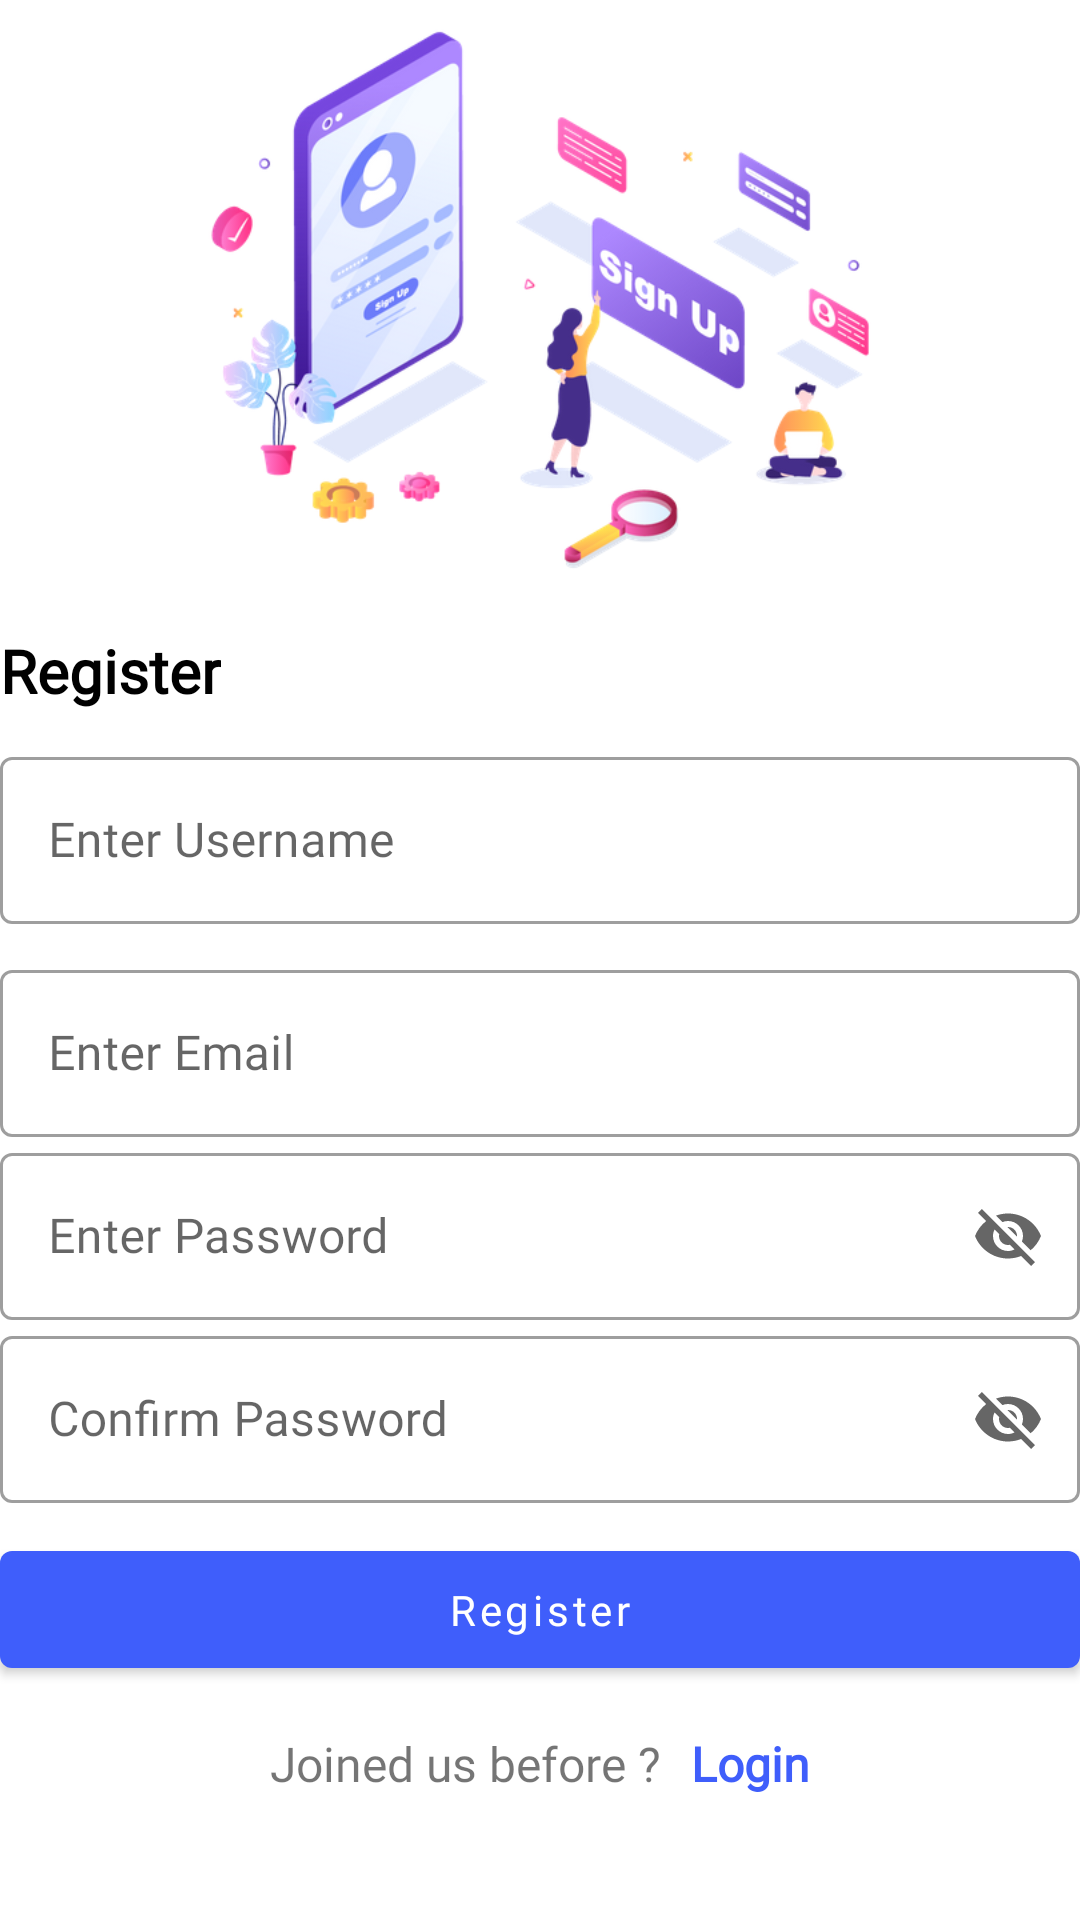

Reconstruct the res/layout file that produces this screen, plus the resources it refers to.
<!-- AndroidManifest.xml: application theme Theme.ChallengeRoom -->
<!-- res/layout/fragment_register.xml -->
<?xml version="1.0" encoding="utf-8"?>
<androidx.constraintlayout.widget.ConstraintLayout xmlns:android="http://schemas.android.com/apk/res/android"
    xmlns:tools="http://schemas.android.com/tools"
    xmlns:app="http://schemas.android.com/apk/res-auto"
    android:layout_width="match_parent"
    android:layout_height="match_parent"
    tools:context=".fragment.RegisterFragment">

    <ImageView
        android:id="@+id/imageLogin"
        android:layout_width="match_parent"
        android:layout_height="200dp"
        android:src="@drawable/sign_up"
        app:layout_constraintEnd_toEndOf="parent"
        app:layout_constraintStart_toStartOf="parent"
        app:layout_constraintTop_toTopOf="parent"
        android:contentDescription="@string/login" />

    <TextView
        android:id="@+id/tvLogin"
        android:layout_width="wrap_content"
        android:layout_height="wrap_content"
        android:text="@string/register"
        android:textColor="@color/black"
        android:textStyle="bold"
        android:layout_marginTop="@dimen/dp10"
        android:textSize="@dimen/sp20"
        android:fontFamily="@font/poppins_regular"
        app:layout_constraintTop_toBottomOf="@id/imageLogin"
        app:layout_constraintStart_toStartOf="parent"/>

    <com.google.android.material.textfield.TextInputLayout
        android:id="@+id/ilUsername"
        android:layout_width="match_parent"
        android:layout_height="wrap_content"
        android:layout_marginTop="@dimen/dp10"
        app:endIconMode="clear_text"
        app:startIconDrawable="@drawable/ic_username"
        app:layout_constraintStart_toStartOf="parent"
        app:layout_constraintEnd_toEndOf="parent"
        app:layout_constraintTop_toBottomOf="@id/tvLogin"
        style="@style/Widget.MaterialComponents.TextInputLayout.OutlinedBox">

        <com.google.android.material.textfield.TextInputEditText
            android:id="@+id/etUsername"
            android:layout_width="match_parent"
            android:layout_height="wrap_content"
            android:fontFamily="@font/poppins_regular"
            android:textSize="16sp"
            android:hint="@string/enter_username" />

    </com.google.android.material.textfield.TextInputLayout>


    <com.google.android.material.textfield.TextInputLayout
        android:id="@+id/ilEmail"
        android:layout_width="match_parent"
        android:layout_height="wrap_content"
        android:layout_marginTop="@dimen/dp10"
        app:endIconMode="clear_text"
        app:startIconDrawable="@drawable/ic_email"
        app:layout_constraintStart_toStartOf="parent"
        app:layout_constraintEnd_toEndOf="parent"
        app:layout_constraintTop_toBottomOf="@id/ilUsername"
        style="@style/Widget.MaterialComponents.TextInputLayout.OutlinedBox">

        <com.google.android.material.textfield.TextInputEditText
            android:id="@+id/etEmail"
            android:layout_width="match_parent"
            android:layout_height="wrap_content"
            android:fontFamily="@font/poppins_regular"
            android:textSize="16sp"
            android:hint="@string/enter_email" />

    </com.google.android.material.textfield.TextInputLayout>


    <com.google.android.material.textfield.TextInputLayout
        android:id="@+id/ilPassword"
        android:layout_width="match_parent"
        android:layout_height="wrap_content"
        app:endIconMode="password_toggle"
        app:startIconDrawable="@drawable/ic_password"
        app:layout_constraintStart_toStartOf="parent"
        app:layout_constraintEnd_toEndOf="parent"
        app:layout_constraintTop_toBottomOf="@id/ilEmail"
        style="@style/Widget.MaterialComponents.TextInputLayout.OutlinedBox">

        <com.google.android.material.textfield.TextInputEditText
            android:id="@+id/etPassword"
            android:layout_width="match_parent"
            android:layout_height="wrap_content"
            android:fontFamily="@font/poppins_regular"
            android:textSize="16sp"
            android:hint="@string/enter_password" />

    </com.google.android.material.textfield.TextInputLayout>

    <com.google.android.material.textfield.TextInputLayout
        android:id="@+id/ilConfirmPassword"
        android:layout_width="match_parent"
        android:layout_height="wrap_content"
        app:endIconMode="password_toggle"
        app:startIconDrawable="@drawable/ic_password"
        app:layout_constraintStart_toStartOf="parent"
        app:layout_constraintEnd_toEndOf="parent"
        app:layout_constraintTop_toBottomOf="@id/ilPassword"
        style="@style/Widget.MaterialComponents.TextInputLayout.OutlinedBox">

        <com.google.android.material.textfield.TextInputEditText
            android:id="@+id/etConfirmPassword"
            android:layout_width="match_parent"
            android:layout_height="wrap_content"
            android:fontFamily="@font/poppins_regular"
            android:textSize="16sp"
            android:hint="@string/confirm_password" />

    </com.google.android.material.textfield.TextInputLayout>


    <com.google.android.material.button.MaterialButton
        android:id="@+id/btnRegister"
        android:layout_width="match_parent"
        android:layout_height="wrap_content"
        android:layout_marginTop="@dimen/dp10"
        android:text="@string/register"
        android:padding="@dimen/dp10"
        android:fontFamily="@font/poppins_regular"
        android:textAllCaps="false"
        app:backgroundTint="@color/blue"
        app:layout_constraintEnd_toEndOf="parent"
        app:layout_constraintStart_toStartOf="parent"
        app:layout_constraintTop_toBottomOf="@id/ilConfirmPassword" />

    <LinearLayout
        android:layout_width="match_parent"
        android:layout_height="wrap_content"
        app:layout_constraintEnd_toEndOf="parent"
        app:layout_constraintStart_toStartOf="parent"
        app:layout_constraintTop_toBottomOf="@id/btnRegister"
        android:orientation="horizontal"
        android:layout_marginTop="@dimen/dp15"
        android:gravity="center">

        <TextView
            android:id="@+id/tvOr"
            android:layout_width="wrap_content"
            android:layout_height="wrap_content"
            android:fontFamily="@font/poppins_regular"
            android:text="@string/joined_us_before"
            android:textSize="@dimen/sp16"
            app:layout_constraintStart_toStartOf="parent"
            app:layout_constraintTop_toBottomOf="@id/btnLogin" />

        <TextView
            android:id="@+id/tvRegister"
            android:layout_width="wrap_content"
            android:layout_height="wrap_content"
            android:fontFamily="@font/poppins_regular"
            android:text="@string/login"
            android:textSize="@dimen/sp16"
            android:layout_marginStart="@dimen/dp10"
            android:textStyle="bold"
            android:textColor="@color/blue"
            app:layout_constraintStart_toEndOf="@id/tvOr"
            app:layout_constraintTop_toBottomOf="@id/btnLogin" />

    </LinearLayout>


</androidx.constraintlayout.widget.ConstraintLayout>
<!-- resources referenced by this layout -->
<resources>
  <color name="black">#FF000000</color>
  <color name="blue">#3F5EFB</color>
  <dimen name="dp10">10dp</dimen>
  <dimen name="dp15">15dp</dimen>
  <dimen name="sp16">16sp</dimen>
  <dimen name="sp20">20sp</dimen>
  <!-- drawable sign_up: png bitmap (drawable, 129100 bytes) -->
  <string name="confirm_password">Confirm Password</string>
  <string name="enter_email">Enter Email</string>
  <string name="enter_password">Enter Password</string>
  <string name="enter_username">Enter Username</string>
  <string name="joined_us_before">Joined us before ?</string>
  <string name="login">Login</string>
  <string name="register">Register</string>
  <style name="Theme.ChallengeRoom" parent="Theme.MaterialComponents.DayNight.NoActionBar">
          
          <item name="colorPrimary">@color/blue</item>
          <item name="colorPrimaryVariant">@color/blue</item>
          <item name="colorOnPrimary">@color/white</item>
          
          <item name="colorSecondary">@color/teal_200</item>
          <item name="colorSecondaryVariant">@color/teal_700</item>
          <item name="colorOnSecondary">@color/black</item>
          
          <item name="android:statusBarColor" tools:targetApi="l">?attr/colorPrimaryVariant</item>
          
      </style>
  <color name="white">#FFFFFFFF</color>
  <color name="teal_200">#FF03DAC5</color>
  <color name="teal_700">#FF018786</color>
</resources>
